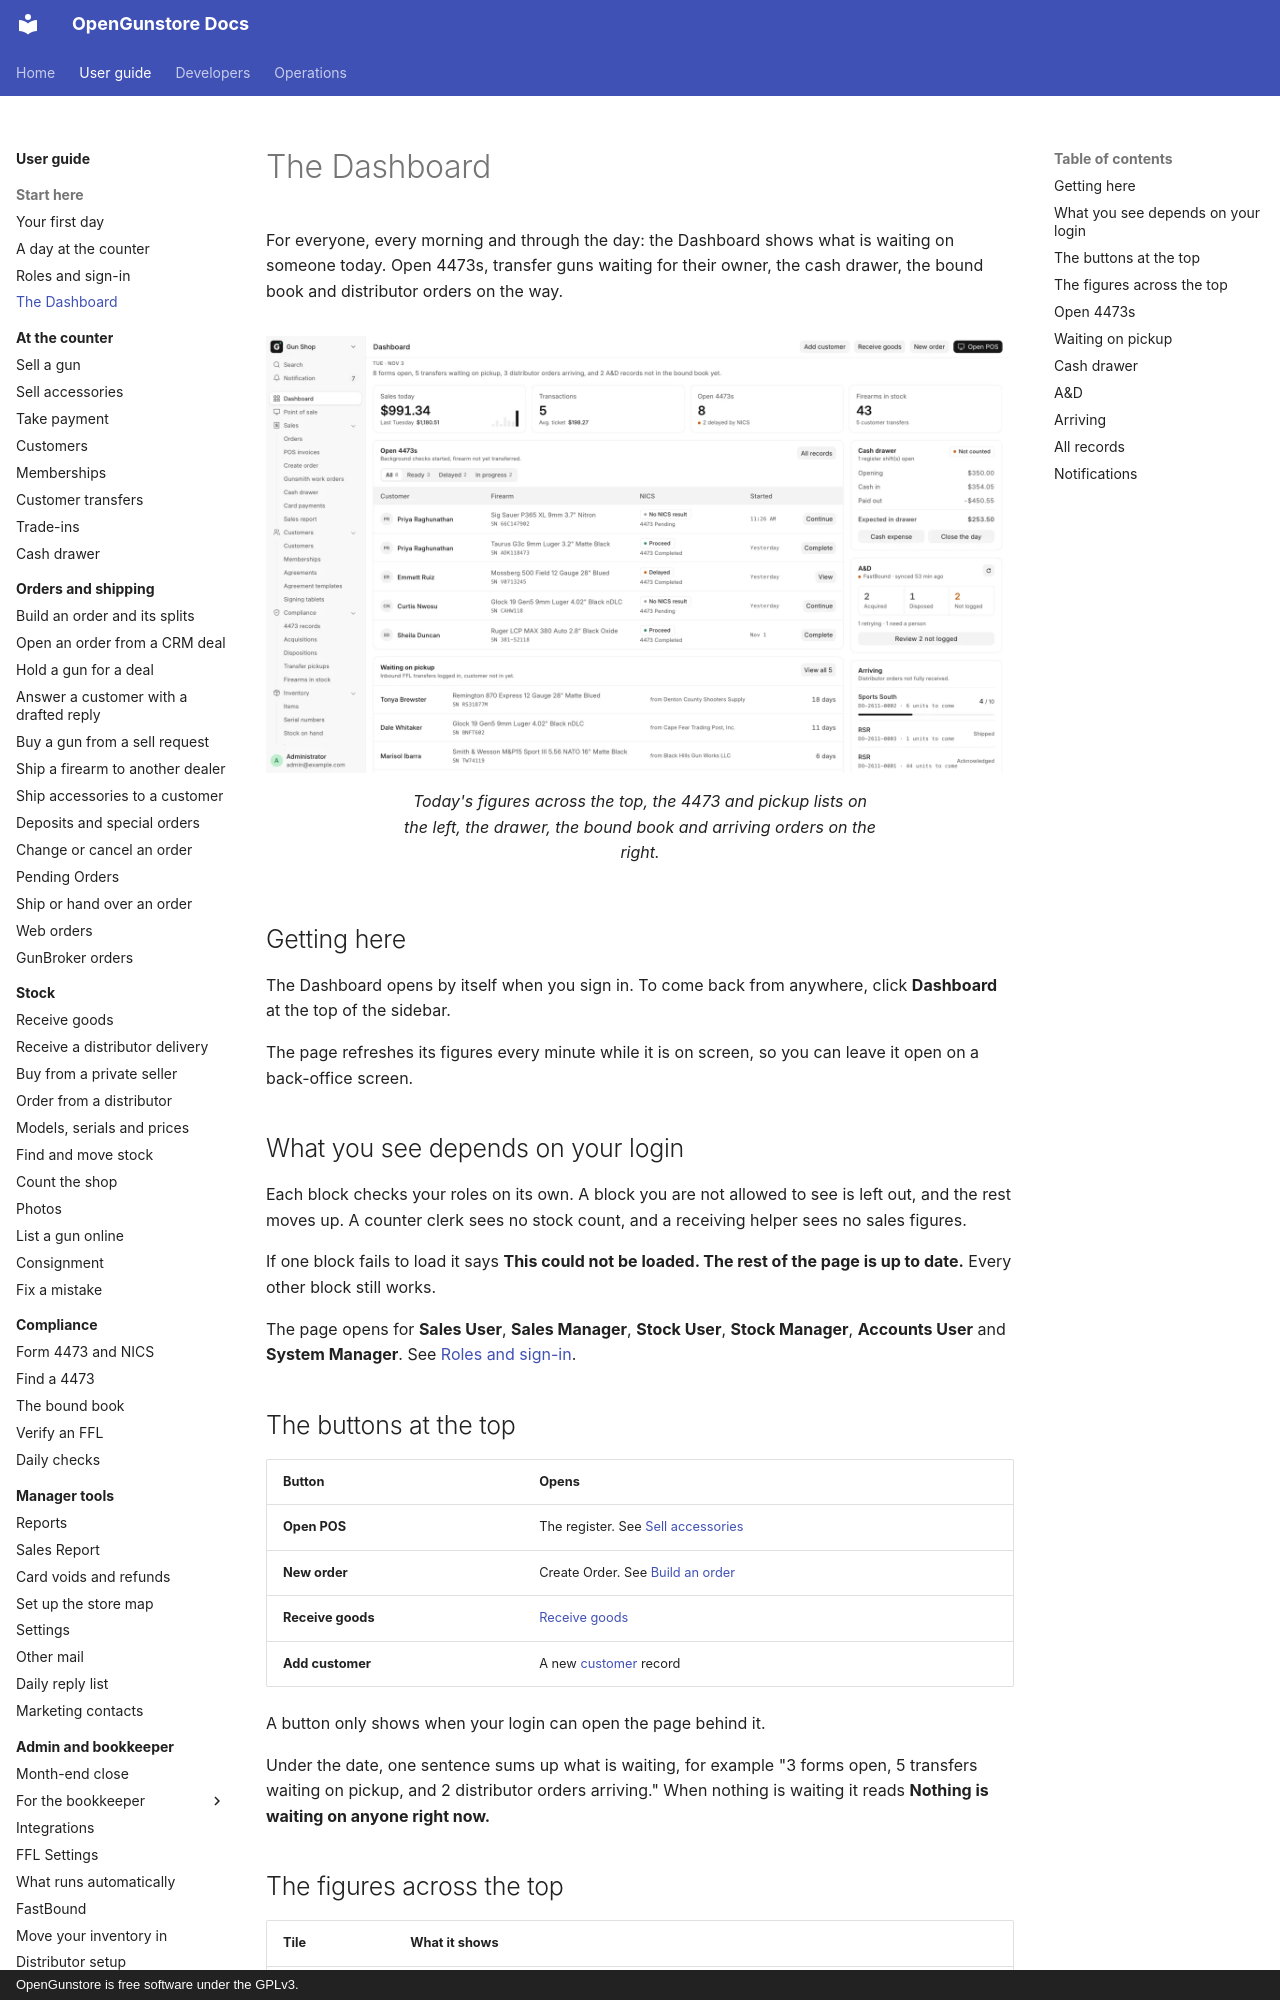

repository: Old-Steel-Arsenal/opengunstore · page: guide/start/dashboard/index.html · generator: mkdocs · copyright: OpenGunstore is free software under the GPLv3.

# The Dashboard

For everyone, every morning and through the day: the Dashboard shows what is waiting on someone today. Open 4473s, transfer guns waiting for their owner, the cash drawer, the bound book and distributor orders on the way.

<figure markdown>
![The Dashboard](../screenshots/page-dashboard.webp){ .screenshot }
<figcaption>Today's figures across the top, the 4473 and pickup lists on the left, the drawer, the bound book and arriving orders on the right.</figcaption>
</figure>

## Getting here

The Dashboard opens by itself when you sign in. To come back from anywhere, click **Dashboard** at the top of the sidebar.

The page refreshes its figures every minute while it is on screen, so you can leave it open on a back-office screen.

## What you see depends on your login

Each block checks your roles on its own. A block you are not allowed to see is left out, and the rest moves up. A counter clerk sees no stock count, and a receiving helper sees no sales figures.

If one block fails to load it says **This could not be loaded. The rest of the page is up to date.** Every other block still works.

The page opens for **Sales User**, **Sales Manager**, **Stock User**, **Stock Manager**, **Accounts User** and **System Manager**. See [Roles and sign-in](roles.md).

## The buttons at the top

| Button | Opens |
|---|---|
| **Open POS** | The register. See [Sell accessories](../counter/sell-accessories.md) |
| **New order** | Create Order. See [Build an order](../orders/build-an-order.md) |
| **Receive goods** | [Receive goods](../stock/receive-goods.md) |
| **Add customer** | A new [customer](../counter/customers.md) record |

A button only shows when your login can open the page behind it.

Under the date, one sentence sums up what is waiting, for example "3 forms open, 5 transfers waiting on pickup, and 2 distributor orders arriving." When nothing is waiting it reads **Nothing is waiting on anyone right now.**
